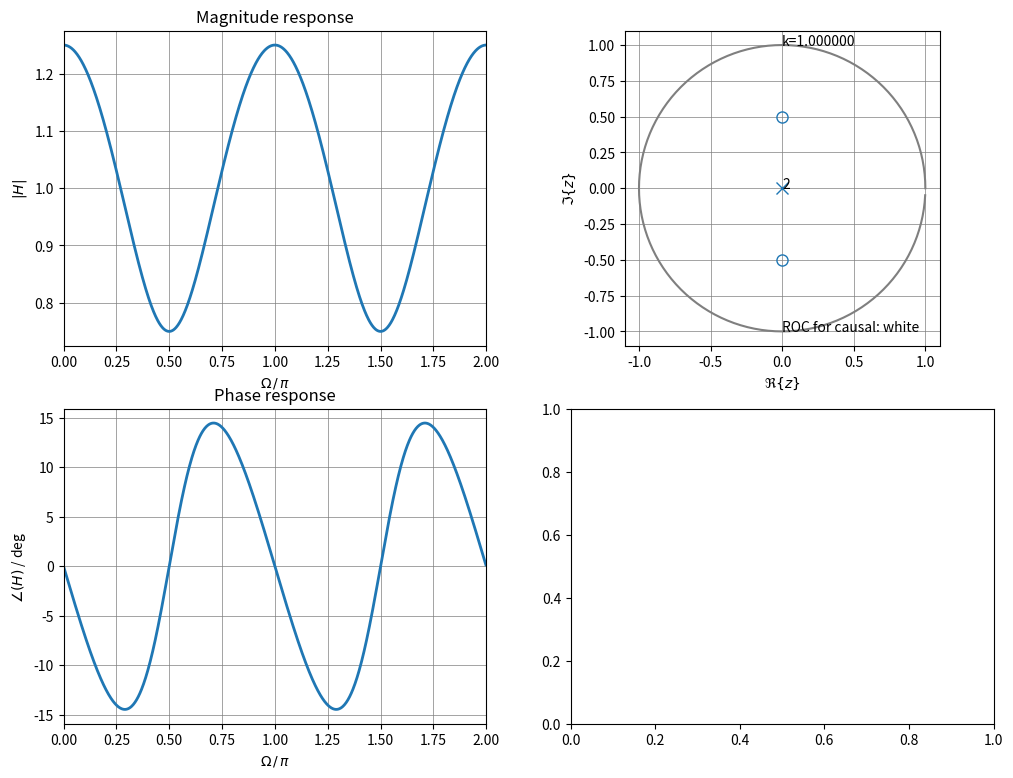

Here is the Python script that generated this plot: (Note: this script raises an exception after producing the figure.)
import numpy as np
import matplotlib.pyplot as plt
from matplotlib.markers import MarkerStyle
from matplotlib.patches import Circle
from scipy import signal

np.set_printoptions(precision=16)

def zplane_plot(ax, z, p, k):
    """Plot pole/zero/gain plot of discrete-time, linear-time-invariant system.

    Note that the for-loop handling might be not very efficient
    for very long FIRs

    z...array of zeros in z-plane
    p...array of poles in z-zplane
    k...gain factor

    taken from own work
    URL = ('https://github.com/spatialaudio/signals-and-systems-exercises/'
           'blob/master/sig_sys_tools.py')

    currently we don't use the ax input parameter, we rather just plot
    in hope for getting an appropriate place for it from the calling function
    """
    # draw unit circle
    Nf = 2**7
    Om = np.arange(Nf) * 2*np.pi/Nf
    plt.plot(np.cos(Om), np.sin(Om), 'C7')

    try:  # TBD: check if this pole is compensated by a zero
        circle = Circle((0, 0), radius=np.max(np.abs(p)),
                        color='C7', alpha=0.15)
        plt.gcf().gca().add_artist(circle)
    except ValueError:
        print('no pole at all, ROC is whole z-plane')

    zu, zc = np.unique(z, return_counts=True)  # find and count unique zeros
    for zui, zci in zip(zu, zc):  # plot them individually
        plt.plot(np.real(zui), np.imag(zui), ms=8,
                 color='C0', marker='o', fillstyle='none')
        if zci > 1:  # if multiple zeros exist then indicate the count
            plt.text(np.real(zui), np.imag(zui), zci)

    pu, pc = np.unique(p, return_counts=True)  # find and count unique poles
    for pui, pci in zip(pu, pc):  # plot them individually
        plt.plot(np.real(pui), np.imag(pui), ms=8,
                 color='C0', marker='x')
        if pci > 1:  # if multiple poles exist then indicate the count
            plt.text(np.real(pui), np.imag(pui), pci)

    plt.text(0, +1, 'k={0:f}'.format(k))
    plt.text(0, -1, 'ROC for causal: white')
    plt.axis('square')
    plt.xlabel(r'$\Re\{z\}$')
    plt.ylabel(r'$\Im\{z\}$')
    plt.grid(True, which="both", axis="both",
             linestyle="-", linewidth=0.5, color='C7')


def bode_plot(b, a, N=2**10, fig=None):  # for IIR if length of b and a are the same
    if fig is None:
        fig = plt.figure()

    z, p, gain = signal.tf2zpk(b, a)
    W, Hd = signal.freqz(b, a, N, whole=True)

    # print('number of poles:', len(p), '\npole(s) at:', p,
    #      '\nnumber of zeros:', len(z), '\nzero(s) at:', z)

    gs = fig.add_gridspec(2, 2)
    # magnitude
    ax1 = fig.add_subplot(gs[0, 0])
    ax1.plot(W/np.pi, np.abs(Hd), "C0",
             label=r'$|H(\Omega)|$)',
             linewidth=2)
    ax1.set_xlim(0, 2)
    ax1.set_xticks(np.arange(0, 9)/4)
    ax1.set_xlabel(r'$\Omega \,/\, \pi$', color='k')
    ax1.set_ylabel(r'$|H|$', color='k')
    ax1.set_title("Magnitude response", color='k')
    ax1.grid(True, which="both", axis="both",
             linestyle="-", linewidth=0.5, color='C7')

    # phase
    ax2 = fig.add_subplot(gs[1, 0])
    ax2.plot(W/np.pi, (np.angle(Hd)*180/np.pi), "C0",
             label=r'$\mathrm{angle}(H('r'\omega))$',
             linewidth=2)
    ax2.set_xlim(0, 2)
    ax2.set_xticks(np.arange(0, 9)/4)
    ax2.set_xlabel(r'$\Omega \,/\, \pi$', color='k')
    ax2.set_ylabel(r'$\angle(H)$ / deg', color='k')
    ax2.set_title("Phase response", color='k')
    ax2.grid(True, which="both", axis="both",
             linestyle="-", linewidth=0.5, color='C7')

    # zplane
    ax3 = fig.add_subplot(gs[0, 1])
    zplane_plot(ax3, z, p, gain)

    # impulse response
    N = 2**4  # here specially chosen for the examples below
    k = np.arange(0, N)
    x = np.zeros(N)
    x[0] = 1
    h = signal.lfilter(b, a, x)
    ax4 = fig.add_subplot(gs[1, 1])
    ax4.stem(k, h, linefmt='C0', markerfmt='C0o',
             basefmt='C0:', use_line_collection=True)
    ax4.set_xlabel(r'$k$')
    ax4.set_ylabel(r'$h[k]$')
    ax4.set_title('Impulse Response')
    ax4.grid(True, which="both", axis="both", linestyle="-",
             linewidth=0.5, color='C7')


# some defaults for the upcoming code:
figsize = (12, 9)

# taken from lecture's repository
# https://github.com/spatialaudio/digital-signal-processing-lecture/blob/master/filter_design/audiofilter.py


def bilinear_biquad(B, A, fs):
    """Get the bilinear transform of a 2nd-order Laplace transform.

    bilinear transform H(s)->H(z) with s=2*fs*(z-1)/(z+1)

    input:
    B[0] = B0   B[1] = B1   B[2] = B2
    A[0] = A0   A[1] = A1   A[2] = A2
    fs...sampling frequency in Hz
           Y(s)   B0*s^2+B1*s+B2   B[0]*s^2+B[1]*s+B[2]
    H(s) = ---- = -------------- = --------------------
           X(s)   A0*s^2+A1*s+A2   A[0]*s^2+A[1]*s+A[2]
    output:
    b[0] = b0   b[1] = b1   b[2] = b2
    a[0] = 1    a[1] = a1   a[2] = a2
           Y(z)   b2*z^-2+b1*z^-1+b0   b[2]*z^-2+b[1]*z^-1+b[0]
    H(z) = ---- = ------------------ = ------------------------
           X(z)   a2*z^-2+a1*z^-1+ 1   a[2]*z^-2+a[1]*z^-1+a[0]
    """
    A0, A1, A2 = A
    B0, B1, B2 = B
    fs2 = fs**2

    a0 = A2 + 2*A1*fs + 4*A0*fs2
    b0 = B2 + 2*B1*fs + 4*B0*fs2

    b1 = 2*B2 - 8*B0*fs2
    a1 = 2*A2 - 8*A0*fs2

    b2 = B2 - 2*B1*fs + 4*B0*fs2
    a2 = A2 - 2*A1*fs + 4*A0*fs2

    b = np.array([b0, b1, b2]) / a0
    a = np.array([a0, a1, a2]) / a0

    return b, a


def f_prewarping(f, fs):
    """Do the frequency prewarping for bilinear transform.

    input:
    f...analog frequency in Hz to be prewarped
    fs...sampling frequency in Hz
    output:
    prewarped angular frequency wpre in rad/s
    """
    return 2*fs*np.tan(np.pi*f/fs)

def pz_placement(zr, za, pr, pa):
    z = zr * np.exp(+1j*za)
    p = pr * np.exp(+1j*pa)

    b = np.poly([z, np.conj(z)])
    a = np.poly([p, np.conj(p)])

    bode_plot(b, a, fig=plt.figure(figsize=figsize))

# no IIR actually, but rather FIR just to make a point:
# put poles into origin
pz_placement(zr=1/2, za=np.pi/2, pr=0, pa=0)

# filter transfer function from above can be inverted
# this yields a stable IIR filter, since its poles are inside unit circle
# and thus white ROC includes the unit cirlce
pz_placement(zr=0, za=0, pr=1/2, pa=np.pi/2)

# shift zeros closer to poles
# less ripple in magnitude response
# note that y-axis has changed in comparison to above example
pz_placement(zr=1/3, za=np.pi/2, pr=1/2, pa=np.pi/2)

# 2nd order lowpass filter
# special here is:
# zero at -1 thus amplitude 0 at fs/2, phase -180 deg at fs/2
# two real poles at same location
pz_placement(zr=1, za=np.pi, pr=1/2, pa=0)

# 2nd order lowpass filter
# zero at -1 thus amplitude 0 at fs/2
# this time complex conjugate pole pair to yield about the same magnitude
# at DC
# check the differences between the two filters
# you might create an own plot where both filters can be overlayed 
pz_placement(zr=1, za=np.pi, pr=3/5, pa=np.pi/8)

plt.figure(figsize=(9, 3))

fs = 1  # sampling frequency in Hz
N = 2**8

plt.subplot(1, 2, 1)
W = np.arange(-N, N) * np.pi/N
w = 2*fs*np.tan(W/2)
plt.plot(W, W, 'C7', label='linear')
plt.plot(W, w, label='tan()')
plt.plot([-np.pi, np.pi], [2*np.pi*fs/2, 2*np.pi*fs/2],
         color='C3', label=r'$f_s/2$')
plt.xlim(-np.pi, +np.pi)
plt.ylim(-4, 4)
plt.xticks(np.arange(-4, 5, 1))
plt.yticks(np.arange(-4, 5, 1))
plt.xlabel(r'digital $\Omega$ / rad')
plt.ylabel(r'analog $\omega$ / (rad/s)')
plt.legend()
plt.grid(True)

plt.subplot(1, 2, 2)
w = np.arange(-N, N) * 10/N
W = 2*np.arctan(w/(2*fs))
plt.plot(w, w, 'C7', label='linear')
plt.plot(w, W, label='atan()')
plt.plot([2*np.pi*fs/2, 2*np.pi*fs/2], [-np.pi, np.pi],
         color='C3', label=r'$f_s/2$')
plt.xlim(-4, +4)
plt.ylim(-np.pi, +np.pi)
plt.xticks(np.arange(-4, 5, 1))
plt.yticks(np.arange(-4, 5, 1))
plt.xlabel(r'analog $\omega$ / (rad/s)')
plt.ylabel(r'digital $\Omega$ / rad')
plt.legend()
plt.grid(True)

plt.figure(figsize=(9, 3))

fs = 10000  # sampling frequency in Hz
f = np.arange(1, fs)  # frequency in Hz
w = 2*np.pi*f  # angular frequency in rad/s
W = w/fs  # digital angular frequency in rad

wc = 2*np.pi*100  # cut-off frequency in rad/s
# wc = 2*np.pi*3000  # effect of frequency mismatch becomes obvious

# Laplace transfer
B = [0, 1]
A = [1/wc, 1]
[_, Hanalog] = signal.freqs(B, A, w)  # H

# z transfer via bilinear transform
n = 1 + 2*fs/wc
d = 1 - 2*fs/wc
b = [1/n, 1/n]
a = [1, d/n]
[_, Hbilinear] = signal.freqz(b, a, W)  # H1

plt.semilogx(f, 20*np.log10(np.abs(Hanalog)), label='analog filter')
plt.semilogx(f, 20*np.log10(np.abs(Hbilinear)),
             label='digital filter with bilinear transform')
plt.semilogx([f[0], f[-1]], [-3, -3], 'C7', label='-3 dB')
plt.ylim(-40, 10)
plt.xlim(1, fs/2)
plt.xlabel('f / Hz')
plt.ylabel('|H| / dB')
plt.legend()
plt.grid(which='both')

zero = -b[1]/b[0]
pole = -a[1]
print('zero at:', zero, 'pole at:', pole)

plt.figure(figsize=(9, 3))

fs = 10000  # sampling frequency in Hz
f = np.arange(1, fs)  # frequency in Hz
w = 2*np.pi*f  # angular frequency in rad/s
W = w/fs  # digital angular frequency in rad

wc = 2*np.pi*100  # cut-off frequency in rad/s
wc = 2*np.pi*3000  #

# Laplace transfer
B = [0, 1]
A = [1/wc, 1]
[_, Hanalog] = signal.freqs(B, A, w)  # H

# z transfer via bilinear transform
n = 1 + 2*fs/wc
d = 1 - 2*fs/wc
b = [1/n, 1/n]
a = [1, d/n]
[_, Hbilinear] = signal.freqz(b, a, W)  # H1

# z transfer via bilinear transform with frequency pre-warping
wc_pre = 2*fs*np.tan(wc/(2*fs))
n = 1 + 2*fs/wc_pre
d = 1 - 2*fs/wc_pre
b = [1/n, 1/n]
a = [1, d/n]
[_, Hbilinear_prewarping] = signal.freqz(b, a, W)  # H2

plt.semilogx(f, 20*np.log10(np.abs(Hanalog)), label='analog filter')
plt.semilogx(f, 20*np.log10(np.abs(Hbilinear)),
             label='digital filter with bilinear transform')
plt.semilogx(f, 20*np.log10(np.abs(Hbilinear_prewarping)),
             label='digital filter with bilinear transform and frequency prewaring')
plt.semilogx([f[0], f[-1]], [-3, -3], 'C7', label='-3 dB')
plt.ylim(-40, 10)
plt.xlim(1, fs/2)
plt.xlabel('f / Hz')
plt.ylabel('|H| / dB')
plt.legend()
plt.grid(which='both')

zero = -b[1]/b[0]
pole = -a[1]
print('zero at:', zero, 'pole at:', pole)

plt.figure(figsize=(9, 3))
# general parameter
fs = 48000  # sampling frequency in Hz
f = np.arange(100, fs)  # frequency in Hz
w = 2*np.pi*f  # angular frequency in rad/s
W = w/fs  # digital angular frequency in rad

# specific filter parameter
G = 6  # level in dB
f0 = 10000  # Hz
Q = 3  # quality

# some temp variables
g = 10**(G/20)  # level to linear gain
k = 3*(g-1)/(g+1)

# binlinear transform without any prewarping
w0 = 2*np.pi*f0
B = [1, (3+k)*w0/Q, w0**2]  # these are the coefficients of the analog filter
A = [1, (3-k)*w0/Q, w0**2]
[b, a] = bilinear_biquad(B, A, fs)  # function defined above
print('bilinear')
print('b', b)
print('a', a)
[b, a] = signal.bilinear(B, A, fs)
print('bilinear from scipy.signal')
print('b', b)
print('a', a)
[_, Hanalog] = signal.freqs(B, A, w)  # H
[_, Hbilinear] = signal.freqz(b, a, W)  # H1

# binlinear transform with frequency pre-warping
wpre = f_prewarping(f0, fs)
B = [1, (3+k)*wpre/Q, wpre**2]
A = [1, (3-k)*wpre/Q, wpre**2]
[b, a] = bilinear_biquad(B, A, fs)
print('bilinear with frequency prewarping')
print('b', b)
print('a', a)
[_, Hbilinear_wpre] = signal.freqz(b, a, W)  # H2

# binlinear transform with frequency and bandwidth pre-warping
wpre = f_prewarping(f0, fs)
Qpre = Q * (np.pi*f0 / fs) / np.tan(np.pi*f0 / fs)
B = [1, (3+k)*wpre/Qpre, wpre**2]
A = [1, (3-k)*wpre/Qpre, wpre**2]
[b, a] = bilinear_biquad(B, A, fs)
print('bilinear with frequency AND bandwidth pre-warping')
print('b', b)
print('a', a)
[_, Hbilinear_wpre_Qpre] = signal.freqz(b, a, W)  # H3

plt.semilogx(f, 20*np.log10(np.abs(Hanalog)), label='analog filter')
plt.semilogx(f, 20*np.log10(np.abs(Hbilinear)),
             label='digital filter with pure bilinear transform')
plt.semilogx(f, 20*np.log10(np.abs(Hbilinear_wpre)),
             label='bilinear, prewarping: f')
plt.semilogx(f, 20*np.log10(np.abs(Hbilinear_wpre_Qpre)),
             label='bilinear, prewarping: f, Q')
plt.xlim(4000, fs/2)

plt.xlabel(r'$f$ / Hz')
plt.ylabel(r'$20\mathrm{log}_{10}|H|$ / dB')
plt.legend()
plt.grid(which='both')